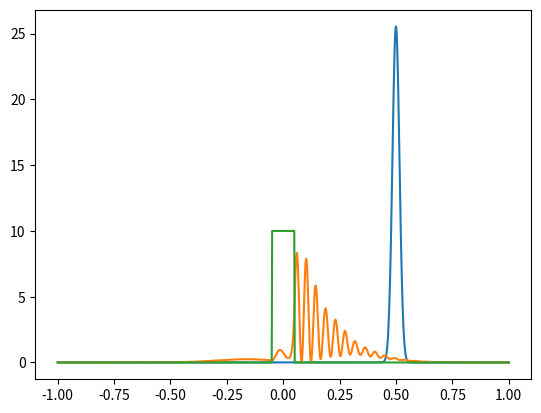

Write Python code to recreate this figure.
import numpy as np
import matplotlib.pyplot as plt

X = np.linspace(-1,1,1000); dx = 2./1000
V=np.zeros(X.shape);V[abs(X)<.05] = 5e3
Psi = np.exp(-1024*(X-.5)**2)*np.exp(-64j*X)
Psi /= np.sum(np.abs(Psi**2)*dx)**.5

plt.plot(X,np.abs(Psi)**2)

hbar = 1e0; m = 1e0; e = 1e0; dt = 1e-8

def H(Psi):
  return  - hbar**2/(2*m) * (Psi[2:]+Psi[:-2]-2*Psi[1:-1])/dx**2 + e * V[1:-1] * Psi[1:-1]

for j in range(640000):
  Psi[1:-1] += H(Psi)*dt/(1j*hbar)

plt.plot(X,np.abs(Psi)**2)
plt.plot(X,10*V/np.max(V))
plt.show()
